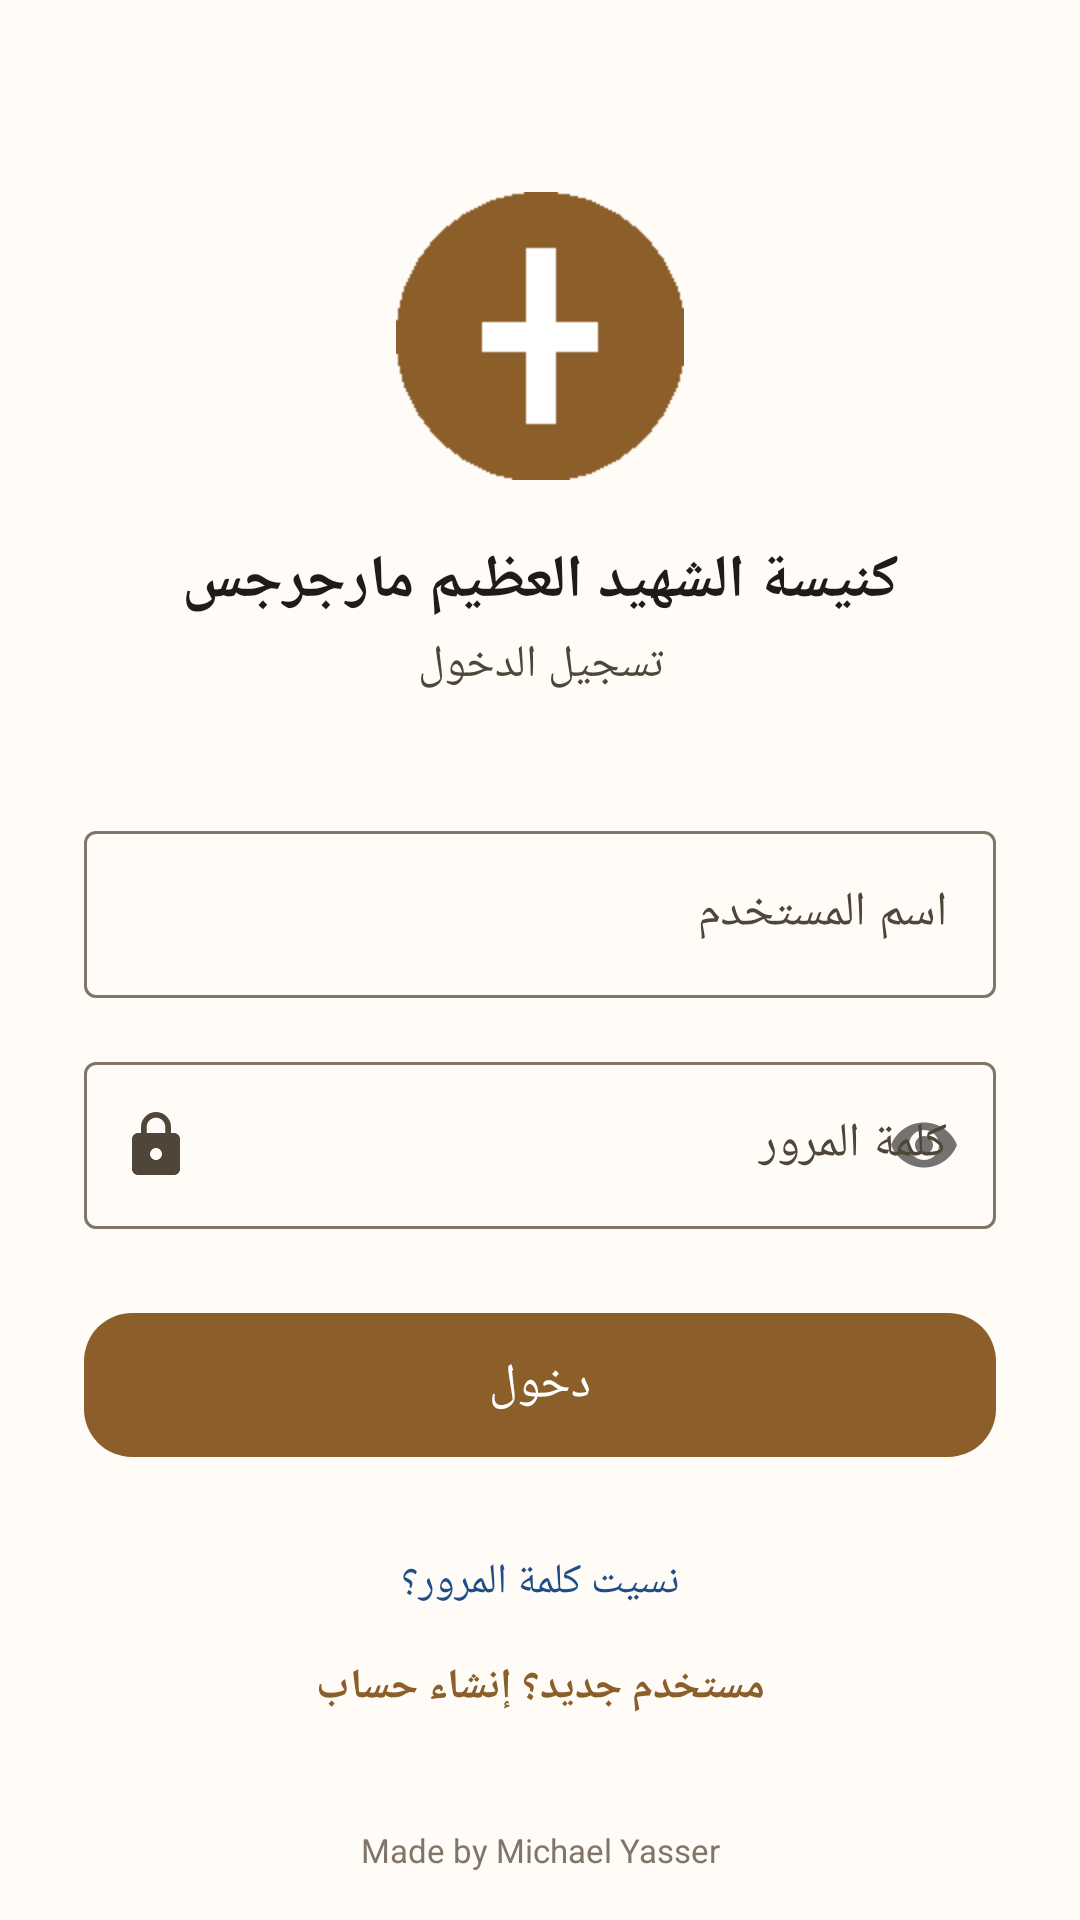

Reconstruct the res/layout file that produces this screen, plus the resources it refers to.
<!-- AndroidManifest.xml: application theme Theme.STgeorge -->
<!-- res/layout/activity_login.xml -->
<?xml version="1.0" encoding="utf-8"?>
<androidx.constraintlayout.widget.ConstraintLayout
    xmlns:android="http://schemas.android.com/apk/res/android"
    xmlns:app="http://schemas.android.com/apk/res-auto"
    xmlns:tools="http://schemas.android.com/tools"
    android:layout_width="match_parent"
    android:layout_height="match_parent"
    android:background="@color/md_background"
    android:paddingHorizontal="28dp"
    tools:context=".activities.LoginActivity">

    <ImageView
        android:id="@+id/imgLogo"
        android:layout_width="96dp"
        android:layout_height="96dp"
        android:layout_marginTop="64dp"
        android:contentDescription="@string/app_name"
        android:src="@mipmap/ic_launcher"
        app:layout_constraintTop_toTopOf="parent"
        app:layout_constraintStart_toStartOf="parent"
        app:layout_constraintEnd_toEndOf="parent" />

    <TextView
        android:id="@+id/tvTitle"
        android:layout_width="wrap_content"
        android:layout_height="wrap_content"
        android:layout_marginTop="20dp"
        android:text="@string/login_title"
        android:textAlignment="center"
        android:textColor="@color/md_on_background"
        android:textSize="20sp"
        android:textStyle="bold"
        app:layout_constraintTop_toBottomOf="@id/imgLogo"
        app:layout_constraintStart_toStartOf="parent"
        app:layout_constraintEnd_toEndOf="parent" />

    <TextView
        android:id="@+id/tvSubtitle"
        android:layout_width="wrap_content"
        android:layout_height="wrap_content"
        android:layout_marginTop="4dp"
        android:text="@string/login_subtitle"
        android:textColor="@color/md_on_surface_variant"
        android:textSize="15sp"
        app:layout_constraintTop_toBottomOf="@id/tvTitle"
        app:layout_constraintStart_toStartOf="parent"
        app:layout_constraintEnd_toEndOf="parent" />

    <com.google.android.material.textfield.TextInputLayout
        android:id="@+id/tilUsername"
        style="@style/Widget.Material3.TextInputLayout.OutlinedBox"
        android:layout_width="match_parent"
        android:layout_height="wrap_content"
        android:layout_marginTop="40dp"
        android:hint="@string/username_hint"
        app:startIconDrawable="@drawable/ic_person"
        app:layout_constraintTop_toBottomOf="@id/tvSubtitle">

        <com.google.android.material.textfield.TextInputEditText
            android:id="@+id/etUsername"
            android:layout_width="match_parent"
            android:layout_height="wrap_content"
            android:inputType="text"
            android:textDirection="ltr" />
    </com.google.android.material.textfield.TextInputLayout>

    <com.google.android.material.textfield.TextInputLayout
        android:id="@+id/tilPassword"
        style="@style/Widget.Material3.TextInputLayout.OutlinedBox"
        android:layout_width="match_parent"
        android:layout_height="wrap_content"
        android:layout_marginTop="16dp"
        android:hint="@string/password_hint"
        app:startIconDrawable="@drawable/ic_lock"
        app:passwordToggleEnabled="true"
        app:layout_constraintTop_toBottomOf="@id/tilUsername">

        <com.google.android.material.textfield.TextInputEditText
            android:id="@+id/etPassword"
            android:layout_width="match_parent"
            android:layout_height="wrap_content"
            android:inputType="textPassword"
            android:textDirection="ltr" />
    </com.google.android.material.textfield.TextInputLayout>

    <TextView
        android:id="@+id/tvError"
        android:layout_width="wrap_content"
        android:layout_height="wrap_content"
        android:layout_marginTop="8dp"
        android:textColor="@color/md_error"
        android:textSize="13sp"
        android:visibility="gone"
        tools:text="@string/login_error_invalid"
        tools:visibility="visible"
        app:layout_constraintTop_toBottomOf="@id/tilPassword"
        app:layout_constraintStart_toStartOf="parent"
        app:layout_constraintEnd_toEndOf="parent" />

    <com.google.android.material.button.MaterialButton
        android:id="@+id/btnLogin"
        android:layout_width="match_parent"
        android:layout_height="56dp"
        android:layout_marginTop="24dp"
        android:text="@string/login_button"
        android:textSize="16sp"
        app:cornerRadius="16dp"
        app:layout_constraintTop_toBottomOf="@id/tvError" />

    <com.google.android.material.progressindicator.CircularProgressIndicator
        android:id="@+id/progressLogin"
        android:layout_width="28dp"
        android:layout_height="28dp"
        android:layout_marginTop="20dp"
        android:visibility="gone"
        app:layout_constraintTop_toBottomOf="@id/btnLogin"
        app:layout_constraintStart_toStartOf="parent"
        app:layout_constraintEnd_toEndOf="parent" />

    <TextView
        android:id="@+id/tvForgotPassword"
        android:layout_width="wrap_content"
        android:layout_height="wrap_content"
        android:layout_marginTop="24dp"
        android:padding="4dp"
        android:text="@string/forgot_password_link"
        android:textColor="@color/md_secondary"
        android:textSize="14sp"
        app:layout_constraintTop_toBottomOf="@id/progressLogin"
        app:layout_constraintStart_toStartOf="parent"
        app:layout_constraintEnd_toEndOf="parent" />

    <TextView
        android:id="@+id/tvCreateAccount"
        android:layout_width="wrap_content"
        android:layout_height="wrap_content"
        android:layout_marginTop="8dp"
        android:padding="4dp"
        android:text="@string/create_account_link"
        android:textColor="@color/md_primary"
        android:textStyle="bold"
        android:textSize="14sp"
        app:layout_constraintTop_toBottomOf="@id/tvForgotPassword"
        app:layout_constraintStart_toStartOf="parent"
        app:layout_constraintEnd_toEndOf="parent" />

    <TextView
        android:id="@+id/tvCredit"
        android:layout_width="wrap_content"
        android:layout_height="wrap_content"
        android:layout_marginBottom="16dp"
        android:text="Made by Michael Yasser"
        android:textColor="@color/md_outline"
        android:textSize="11sp"
        app:layout_constraintBottom_toBottomOf="parent"
        app:layout_constraintStart_toStartOf="parent"
        app:layout_constraintEnd_toEndOf="parent" />

</androidx.constraintlayout.widget.ConstraintLayout>
<!-- resources referenced by this layout -->
<resources>
  <color name="md_background">#FFFBF6</color>
  <color name="md_error">#BA1A1A</color>
  <color name="md_on_background">#1F1B16</color>
  <color name="md_on_surface_variant">#4F4539</color>
  <color name="md_outline">#817567</color>
  <color name="md_primary">#8B5E2A</color>
  <color name="md_secondary">#1D4E89</color>
  <!-- drawable ic_lock (drawable) -->
  <vector xmlns:android="http://schemas.android.com/apk/res/android"
      android:width="24dp"
      android:height="24dp"
      android:viewportWidth="24"
      android:viewportHeight="24"
      android:tint="?attr/colorOnSurfaceVariant">
      <path
          android:fillColor="@android:color/white"
          android:pathData="M18,8h-1V6c0,-2.76 -2.24,-5 -5,-5S7,3.24 7,6v2H6c-1.1,0 -2,0.9 -2,2v10c0,1.1 0.9,2 2,2h12c1.1,0 2,-0.9 2,-2V10c0,-1.1 -0.9,-2 -2,-2zM12,17c-1.1,0 -2,-0.9 -2,-2s0.9,-2 2,-2 2,0.9 2,2 -0.9,2 -2,2zM15.1,8L8.9,8V6c0,-1.71 1.39,-3.1 3.1,-3.1 1.71,0 3.1,1.39 3.1,3.1v2z"/>
  </vector>
  <!-- mipmap ic_launcher: png bitmap (mipmap-mdpi, 364 bytes) -->
  <string name="app_name">STgeorge</string>
  <string name="create_account_link">مستخدم جديد؟ إنشاء حساب</string>
  <string name="forgot_password_link">نسيت كلمة المرور؟</string>
  <string name="login_button">دخول</string>
  <string name="login_error_invalid">اسم المستخدم أو كلمة المرور غير صحيحة</string>
  <string name="login_subtitle">تسجيل الدخول</string>
  <string name="login_title">كنيسة الشهيد العظيم مارجرجس</string>
  <string name="password_hint">كلمة المرور</string>
  <string name="username_hint">اسم المستخدم</string>
  <style name="Theme.STgeorge" parent="Theme.Material3.DayNight.NoActionBar">
          <item name="colorPrimary">@color/md_primary</item>
          <item name="colorOnPrimary">@color/md_on_primary</item>
          <item name="colorPrimaryContainer">@color/md_primary_container</item>
          <item name="colorOnPrimaryContainer">@color/md_on_primary_container</item>
  
          <item name="colorSecondary">@color/md_secondary</item>
          <item name="colorOnSecondary">@color/md_on_secondary</item>
          <item name="colorSecondaryContainer">@color/md_secondary_container</item>
          <item name="colorOnSecondaryContainer">@color/md_on_secondary_container</item>
  
          <item name="android:colorBackground">@color/md_background</item>
          <item name="colorOnBackground">@color/md_on_background</item>
          <item name="colorSurface">@color/md_surface</item>
          <item name="colorOnSurface">@color/md_on_surface</item>
          <item name="colorSurfaceVariant">@color/md_surface_variant</item>
          <item name="colorOnSurfaceVariant">@color/md_on_surface_variant</item>
  
          <item name="colorError">@color/md_error</item>
          <item name="colorOnError">@color/md_on_error</item>
          <item name="colorOutline">@color/md_outline</item>
  
          <item name="android:statusBarColor">@color/md_background</item>
          <item name="android:windowLightStatusBar" tools:targetApi="m">true</item>
      </style>
  <color name="md_on_primary">#FFFFFF</color>
  <color name="md_primary_container">#FFDFB8</color>
  <color name="md_on_primary_container">#2E1500</color>
  <color name="md_on_secondary">#FFFFFF</color>
  <color name="md_secondary_container">#D3E4FF</color>
  <color name="md_on_secondary_container">#001B3D</color>
  <color name="md_surface">#FFFBF6</color>
  <color name="md_on_surface">#1F1B16</color>
  <color name="md_surface_variant">#F0E0CF</color>
  <color name="md_on_error">#FFFFFF</color>
</resources>
